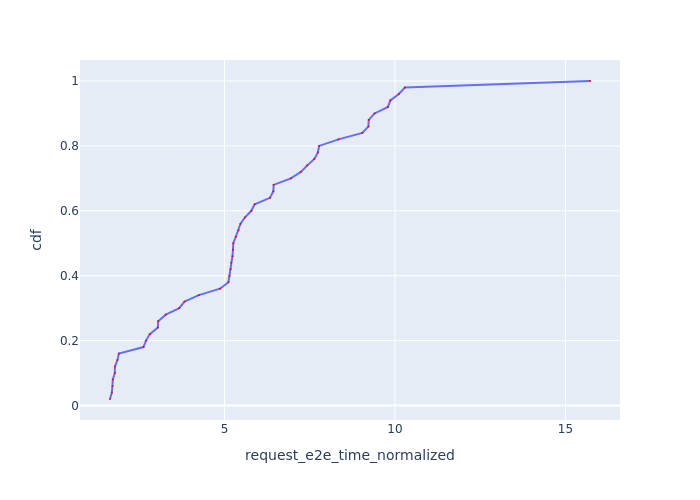

Values plotted in this chart, from the file beside it:
Request Id, request_e2e_time_normalized, cdf
0_2, 1.643, 0.02
0_3, 1.697, 0.04
0_1, 1.715, 0.06
0_0, 1.726, 0.08
0_7, 1.785, 0.1
0_4, 1.788, 0.12
0_5, 1.861, 0.14
0_6, 1.903, 0.16
0_8, 2.624, 0.18
0_10, 2.698, 0.2
0_11, 2.81, 0.22
0_9, 3.045, 0.24
0_14, 3.057, 0.26
0_12, 3.28, 0.28
0_19, 3.673, 0.3
0_13, 3.828, 0.32
0_30, 4.248, 0.34
0_15, 4.87, 0.36
0_39, 5.116, 0.38
0_16, 5.147, 0.4
0_44, 5.18, 0.42
0_22, 5.199, 0.44
0_20, 5.235, 0.46
0_17, 5.249, 0.48
0_21, 5.259, 0.5
0_36, 5.333, 0.52
0_23, 5.409, 0.54
0_18, 5.471, 0.56
0_25, 5.604, 0.58
0_33, 5.788, 0.6
0_48, 5.886, 0.62
0_27, 6.336, 0.64
0_43, 6.434, 0.66
0_32, 6.442, 0.68
0_29, 6.948, 0.7
0_26, 7.239, 0.72
0_35, 7.43, 0.74
0_42, 7.637, 0.76
0_34, 7.74, 0.78
0_37, 7.778, 0.8
0_45, 8.344, 0.82
0_40, 9.043, 0.84
0_47, 9.221, 0.86
0_38, 9.232, 0.88
0_46, 9.403, 0.9
0_24, 9.794, 0.92
0_31, 9.864, 0.94
0_41, 10.11, 0.96
0_28, 10.29, 0.98
0_49, 15.72, 1.0
